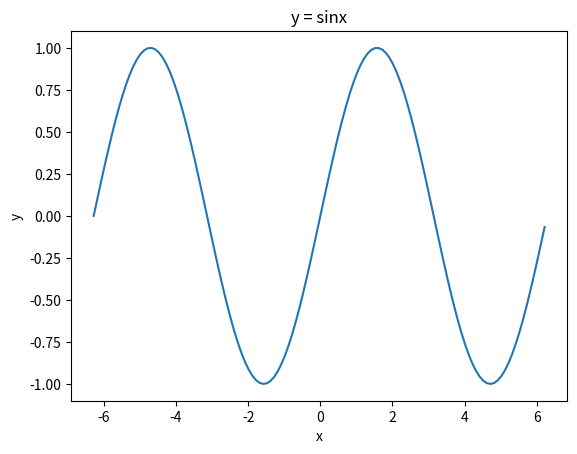

Source code (Python):
import numpy as np
import matplotlib.pyplot as plt

x = list(np.arange(-2*np.pi , 2*np.pi , 0.1))
y = np.sin(x)
plt.plot(x,y)
plt.xlabel('x')
plt.ylabel('y')
plt.title('y = sinx')
plt.show()